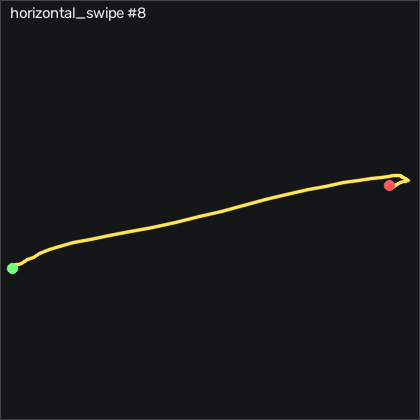

The file beside this chart, header and first rows:
t_s, ax, ay, az, gx, gy, gz, seq
0.00000, -0.855, -0.412, -0.147, 0.07253, -1.594, 0.5672, 19355
0.01100, -0.849, -0.426, -0.16, 1.537, -0.2533, -1.262, 19356
0.02000, -0.85, -0.434, -0.165, 2.421, 0.8747, -2.085, 19357
0.03000, -0.833, -0.449, -0.167, 2.299, 0.9967, -1.384, 19358
0.04000, -0.834, -0.465, -0.174, 1.628, 0.8447, 0.3542, 19359
0.05100, -0.825, -0.491, -0.182, 0.8355, 0.3567, 3.006, 19360
0.06000, -0.844, -0.505, -0.195, 0.4695, -0.2223, 5.293, 19361
0.07000, -0.835, -0.521, -0.199, -0.01847, -1.777, 7.214, 19362
0.08000, -0.828, -0.545, -0.215, -0.04847, -3.241, 8.433, 19363
0.09000, -0.812, -0.578, -0.225, -0.2315, -4.796, 9.744, 19364
0.1, -0.797, -0.617, -0.237, -0.9025, -6.137, 11.21, 19365
0.11, -0.778, -0.669, -0.255, -1.329, -7.113, 13.56, 19366
0.12, -0.747, -0.761, -0.294, -0.1705, -7.966, 15.93, 19367
0.13, -0.731, -0.865, -0.356, 8.122, -5.222, 20.63, 19368
0.14, -0.705, -0.982, -0.417, 16.08, -4.704, 25.51, 19369
0.15, -0.693, -1.116, -0.47, 19.77, -7.844, 33.46, 19370
0.16, -0.672, -1.29, -0.53, 29.98, -7.783, 47.18, 19371
0.17, -0.649, -1.442, -0.62, 36.38, -11.44, 66.85, 19372
0.181, -0.643, -1.556, -0.657, 38.18, -20.65, 88.68, 19373
0.19, -0.62, -1.674, -0.716, 51.26, -26.14, 113.3, 19374
0.2, -0.543, -1.745, -0.768, 65.74, -34.09, 136.5, 19375
0.21, -0.48, -1.745, -0.789, 86.02, -42.88, 157.9, 19376
0.221, -0.392, -1.651, -0.771, 113.5, -48.15, 178.1, 19377
0.23, -0.379, -1.557, -0.773, 143.8, -48, 191.5, 19378
0.24, -0.331, -1.405, -0.863, 182, -42.81, 197.5, 19379
0.25, -0.243, -1.283, -0.875, 217.5, -46.59, 201, 19380
0.26, -0.08500, -1.111, -0.861, 246.9, -49.46, 211.4, 19381
0.27, 0.06200, -0.87, -0.829, 269.3, -51.53, 230.2, 19382
0.28, 0.111, -0.626, -0.823, 284, -54.7, 253, 19383
0.29, 0.186, -0.36, -0.802, 296.2, -60.13, 277.8, 19384
0.3, 0.253, 0.09900, -0.684, 297.6, -71.59, 299.7, 19385
0.31, 0.348, 0.443, -0.542, 293.5, -75.99, 317.6, 19386
0.32, 0.322, 0.907, -0.495, 282.9, -75.99, 332.8, 19387
0.33, 0.13, 1.34, -0.509, 273.1, -71.59, 327.7, 19388
0.34, -0.04800, 1.744, -0.488, 270.8, -62.57, 304, 19389
0.351, -0.21, 2.071, -0.389, 261.6, -57.88, 266.9, 19390
0.36, -0.387, 2.27, -0.228, 244.2, -52.91, 222.9, 19391
0.37, -0.487, 2.247, -0.08300, 225.4, -42.69, 179.6, 19392
0.38, -0.526, 2.141, -0.01300, 196.5, -29.67, 143.1, 19393
0.39, -0.622, 2.001, -0.04200, 161.4, -18.94, 120, 19394
0.4, -0.598, 1.915, 0.01800, 127.1, -17.84, 108.3, 19395
0.41, -0.604, 1.863, 0.03700, 95.87, -13.79, 103.2, 19396
0.42, -0.657, 1.817, 0.01200, 67.36, -5.954, 101.3, 19397
0.43, -0.726, 1.745, 0.00700, 42.02, -4.735, 97.43, 19398
0.44, -0.802, 1.656, -0.00400, 23.64, -3.088, 87.43, 19399
0.45, -0.843, 1.547, -0.03600, 11.96, 0.05168, 70.6, 19400
0.46, -0.884, 1.41, -0.06500, 7.452, 3.68, 48.19, 19401
0.47, -0.898, 1.285, -0.09000, 9.281, 7.643, 24.65, 19402
0.481, -0.89, 1.183, -0.09000, 13.76, 9.564, 2.854, 19403
0.49, -0.871, 1.087, -0.08500, 19.13, 12.09, -15.53, 19404
0.5, -0.837, 1.021, -0.07400, 21.41, 12.67, -26.9, 19405
0.51, -0.82, 0.958, -0.05800, 19.22, 11.03, -31.63, 19406
0.521, -0.793, 0.894, -0.02700, 12.91, 7.735, -30.07, 19407
0.53, -0.76, 0.841, 0.00400, 1.964, 4.259, -23.33, 19408
0.54, -0.746, 0.777, 0.01400, -10.05, 3.497, -15.47, 19409
0.55, -0.763, 0.717, 0.00300, -21.02, 4.869, -8.732, 19410
0.56, -0.787, 0.651, -0.03400, -29.2, 7.308, -5.347, 19411
0.57, -0.819, 0.591, -0.08900, -32.91, 9.473, -6.536, 19412
0.58, -0.832, 0.516, -0.141, -30.87, 10.63, -12.48, 19413
0.59, -0.841, 0.443, -0.148, -22.49, 11.7, -19.37, 19414
... 20 more rows
